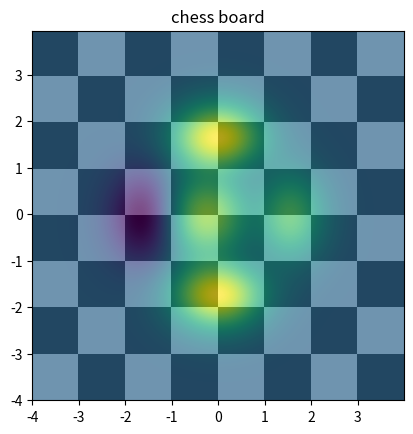

Recreate this plot in Python.
import matplotlib.pyplot as plt
import numpy as np
from matplotlib.colors import LogNorm

dx, dy=0.015,0.05
x=np.arange(-4.0,4.0,dx)
y=np.arange(-4.0,4.0,dy)
X,Y= np.meshgrid(x,y)
extent=np.min(x),np.max(x),np.min(y),np.max(y)
z1=np.add.outer(range(8),range(8))%2
plt.imshow(z1,cmap="binary_r", interpolation="nearest", extent=extent, alpha=1)

def chess(x,y):
    return (1-x/2+x**5+y**6)*np.exp(-(x**2+y**2))
z2=chess(X, Y)
plt.imshow(z2, alpha=0.7,interpolation="bilinear",extent=extent)
plt.title("chess board")
plt.show()
